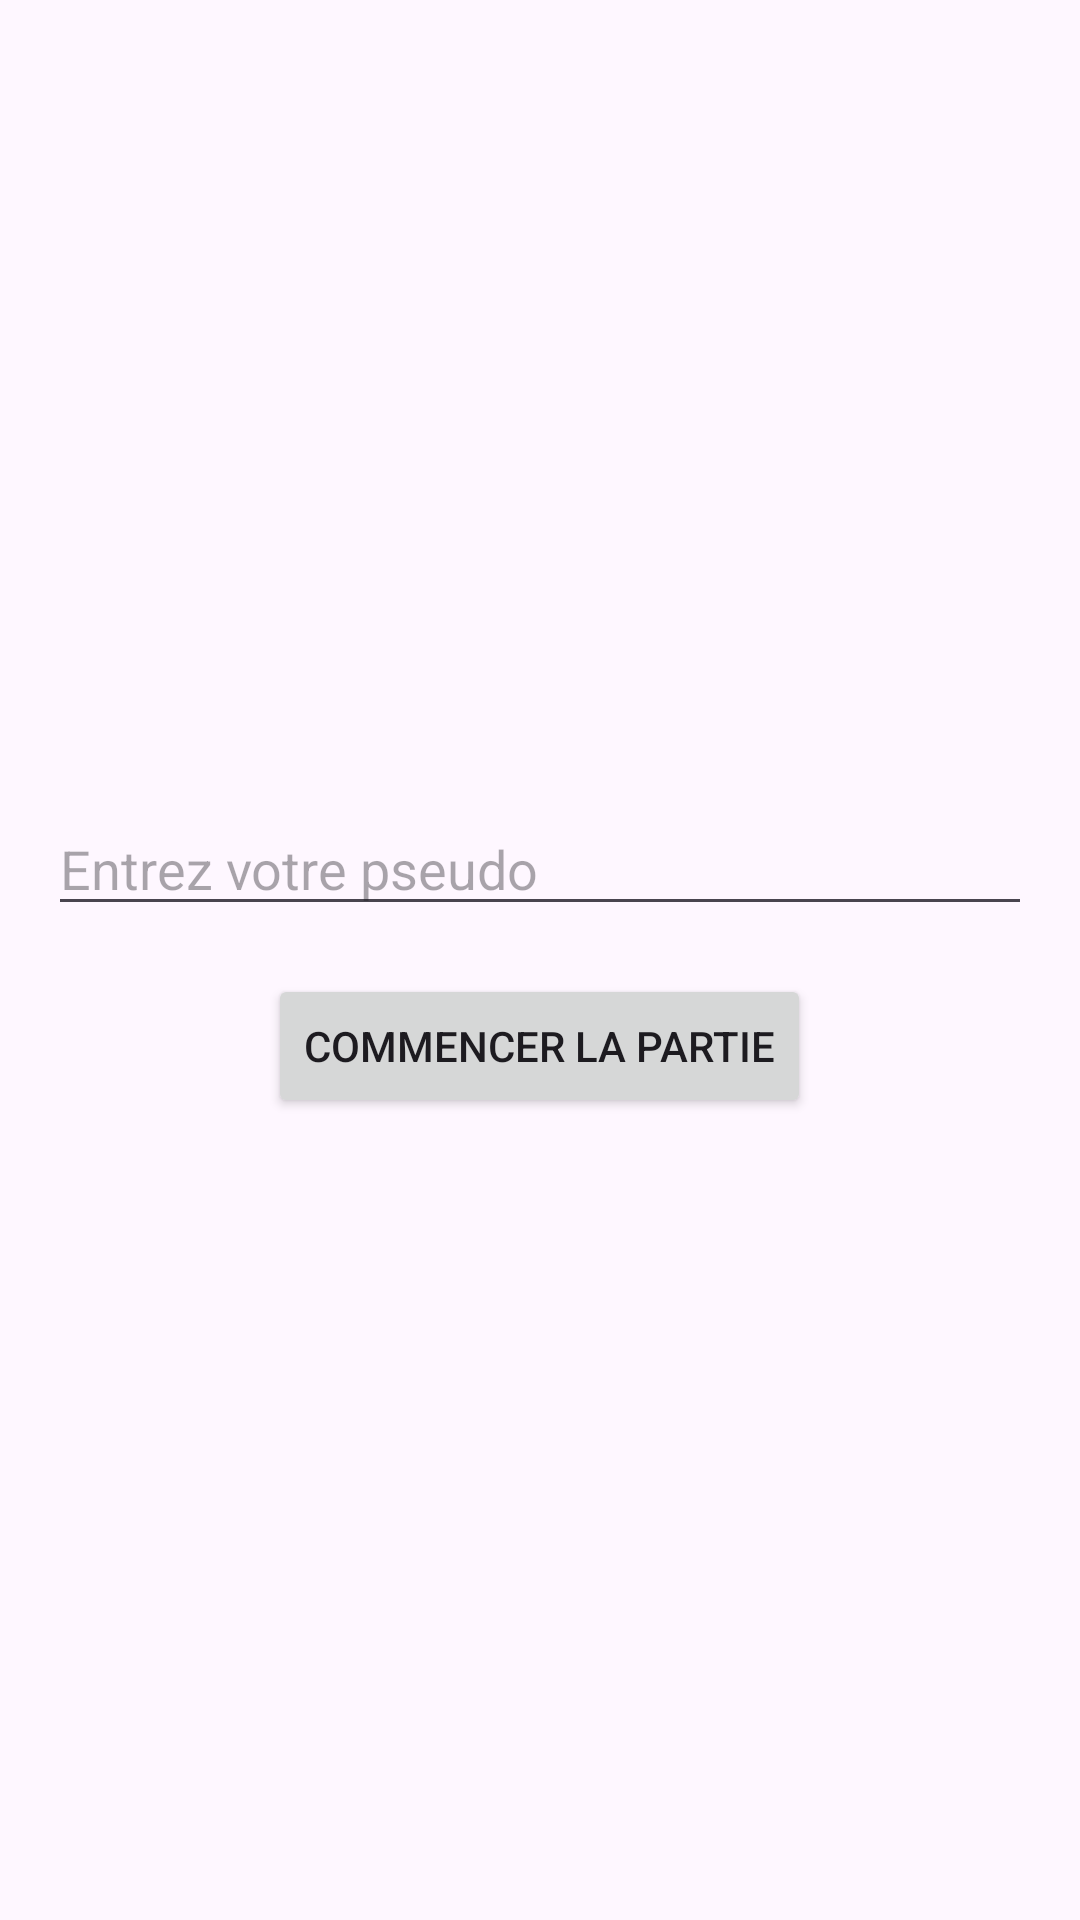

Here is an Android app screen rendered from its layout file. Give the layout XML and the strings, colors and styles it references.
<!-- AndroidManifest.xml: application theme Theme.TicTacToeVF -->
<!-- res/layout/activity_main.xml -->
<?xml version="1.0" encoding="utf-8"?>
<LinearLayout xmlns:android="http://schemas.android.com/apk/res/android"
    xmlns:app="http://schemas.android.com/apk/res-auto"
    xmlns:tools="http://schemas.android.com/tools"
    android:layout_width="match_parent"
    android:layout_height="match_parent"
    android:gravity="center"
    android:orientation="vertical"
    android:padding="16dp"
    >

    <EditText
        android:id="@+id/pseudoInput"
        android:layout_width="match_parent"
        android:layout_height="wrap_content"
        android:hint="Entrez votre pseudo"
        android:inputType="textPersonName" />

    <Button
        android:id="@+id/startGameButton"
        android:layout_width="wrap_content"
        android:layout_height="wrap_content"
        android:layout_marginTop="16dp"
        android:text="Commencer la partie" />

</LinearLayout>
<!-- resources referenced by this layout -->
<resources>
  <style name="Theme.TicTacToeVF" parent="Base.Theme.TicTacToeVF" />
  <style name="Base.Theme.TicTacToeVF" parent="Theme.Material3.DayNight.NoActionBar">
          
          
      </style>
</resources>
